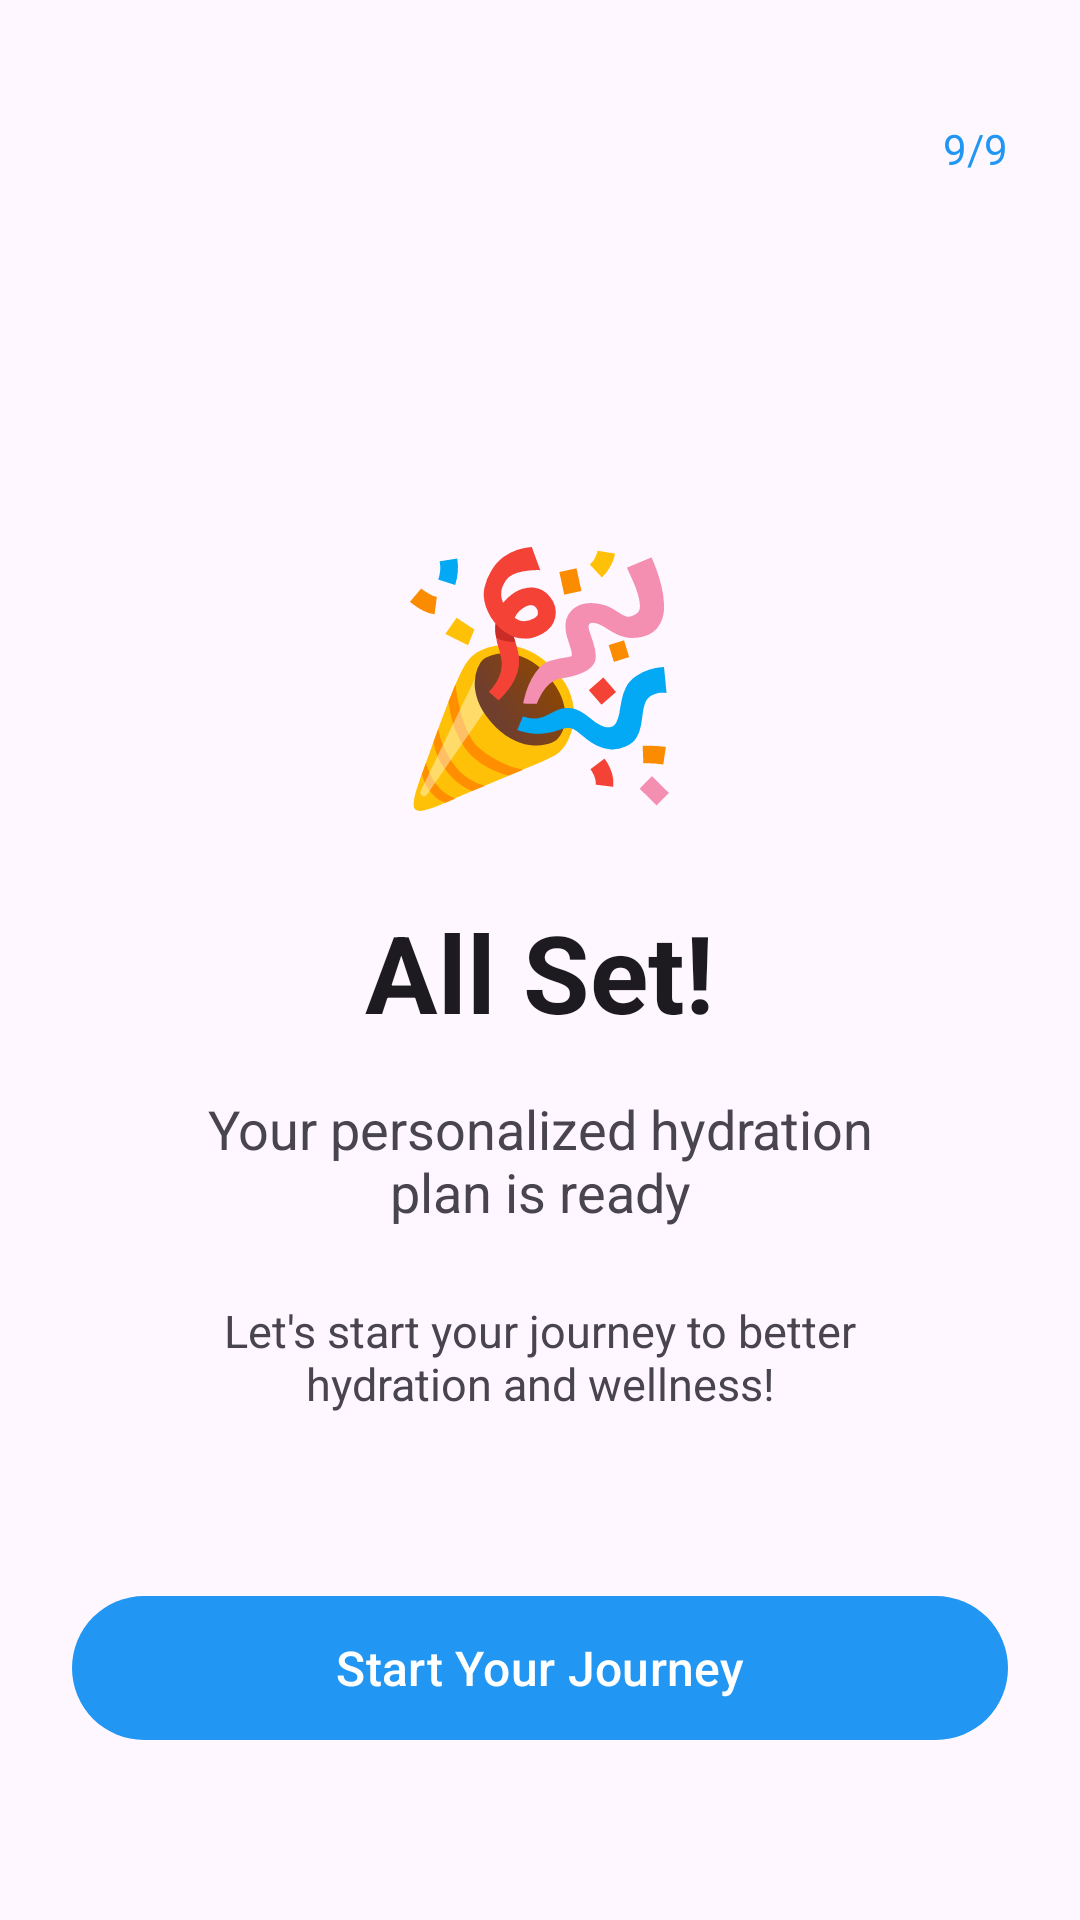

The Android layout XML behind this screen, and the referenced resources:
<!-- AndroidManifest.xml: application theme Theme.Waterwise -->
<!-- res/layout/fragment_daily_goal_result.xml -->
<?xml version="1.0" encoding="utf-8"?>
<androidx.constraintlayout.widget.ConstraintLayout xmlns:android="http://schemas.android.com/apk/res/android"
    xmlns:app="http://schemas.android.com/apk/res-auto"
    android:layout_width="match_parent"
    android:layout_height="match_parent"
    android:background="?attr/colorSurface"
    android:padding="24dp">

    <TextView
        android:id="@+id/tv_progress"
        android:layout_width="wrap_content"
        android:layout_height="wrap_content"
        android:layout_marginTop="16dp"
        android:text="9/9"
        android:textColor="?attr/colorPrimary"
        android:textSize="14sp"
        app:layout_constraintEnd_toEndOf="parent"
        app:layout_constraintTop_toTopOf="parent" />

    <LinearLayout
        android:layout_width="0dp"
        android:layout_height="wrap_content"
        android:gravity="center"
        android:orientation="vertical"
        app:layout_constraintBottom_toBottomOf="parent"
        app:layout_constraintEnd_toEndOf="parent"
        app:layout_constraintStart_toStartOf="parent"
        app:layout_constraintTop_toTopOf="parent">

        <TextView
            android:id="@+id/tv_congratulations"
            android:layout_width="wrap_content"
            android:layout_height="wrap_content"
            android:text="🎉"
            android:textSize="80sp" />

        <TextView
            android:id="@+id/tv_title"
            android:layout_width="wrap_content"
            android:layout_height="wrap_content"
            android:layout_marginTop="24dp"
            android:text="All Set!"
            android:textColor="?android:attr/textColorPrimary"
            android:textSize="36sp"
            android:textStyle="bold" />

        <TextView
            android:id="@+id/tv_subtitle"
            android:layout_width="match_parent"
            android:layout_height="wrap_content"
            android:layout_marginTop="16dp"
            android:paddingHorizontal="32dp"
            android:text="Your personalized hydration plan is ready"
            android:textAlignment="center"
            android:textColor="?android:attr/textColorSecondary"
            android:textSize="18sp" />

        <TextView
            android:layout_width="match_parent"
            android:layout_height="wrap_content"
            android:layout_marginTop="24dp"
            android:paddingHorizontal="32dp"
            android:gravity="center"
            android:text="Let's start your journey to better hydration and wellness!"
            android:textColor="?android:attr/textColorSecondary"
            android:textSize="15sp" />
    </LinearLayout>

    <com.google.android.material.button.MaterialButton
        android:id="@+id/btn_finish"
        android:layout_width="0dp"
        android:layout_height="56dp"
        android:layout_marginBottom="32dp"
        android:text="Start Your Journey"
        android:textSize="16sp"
        app:cornerRadius="28dp"
        app:layout_constraintBottom_toBottomOf="parent"
        app:layout_constraintEnd_toEndOf="parent"
        app:layout_constraintStart_toStartOf="parent" />

</androidx.constraintlayout.widget.ConstraintLayout>
<!-- resources referenced by this layout -->
<resources>
  <style name="Theme.Waterwise" parent="Theme.Material3.DayNight">
          
          <item name="colorPrimary">@color/solid_blue</item>
          <item name="colorPrimaryVariant">@color/purple_700</item>
          <item name="colorOnPrimary">@color/white</item>
          
          <item name="colorSecondary">@color/teal_200</item>
          <item name="colorSecondaryVariant">@color/teal_700</item>
          <item name="colorOnSecondary">@color/black</item>
          
          <item name="colorPrimaryContainer">@color/solid_blue</item>
          <item name="colorOnPrimaryContainer">@color/white</item>
          
          <item name="android:statusBarColor">@android:color/transparent</item>
          <item name="android:windowDrawsSystemBarBackgrounds">true</item>
          <item name="android:windowLightStatusBar">true</item> 
      </style>
  <color name="solid_blue">#2196F3</color>
  <color name="purple_700">#3700B3</color>
  <color name="white">#FFFFFF</color>
  <color name="teal_200">#03DAC5</color>
  <color name="teal_700">#018786</color>
  <color name="black">#000000</color>
</resources>
